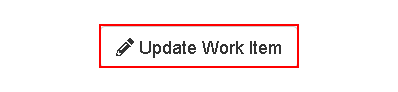
Workflow: ACMEWeb_NavigateToUpdateWorkItem

Step 1 [try]: find the button 'Update Work Item' in window 'ACME System 1 - Work Items' (msedge.exe)

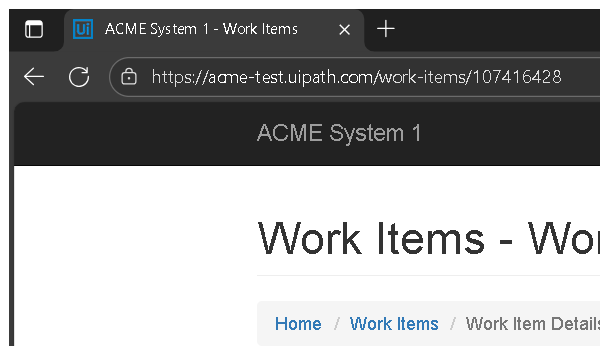
Step 2 [try]: Attach ACME 1 Edge Browser in window 'ACME System 1 - Work Items' (msedge.exe)

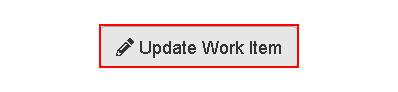
Step 3 [try]: click on the button 'Update Work Item'

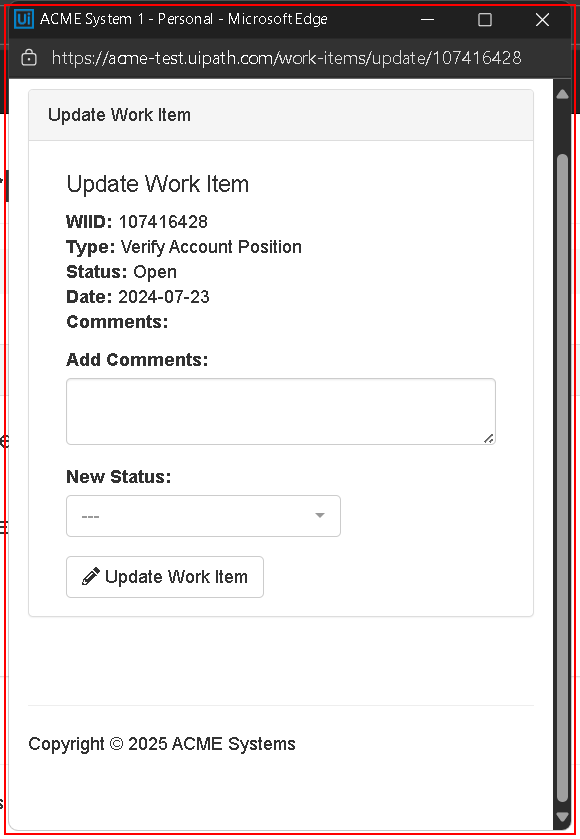
Step 4 [try]: find the element 'Update Work Item' in window 'ACME System 1' (msedge.exe)
